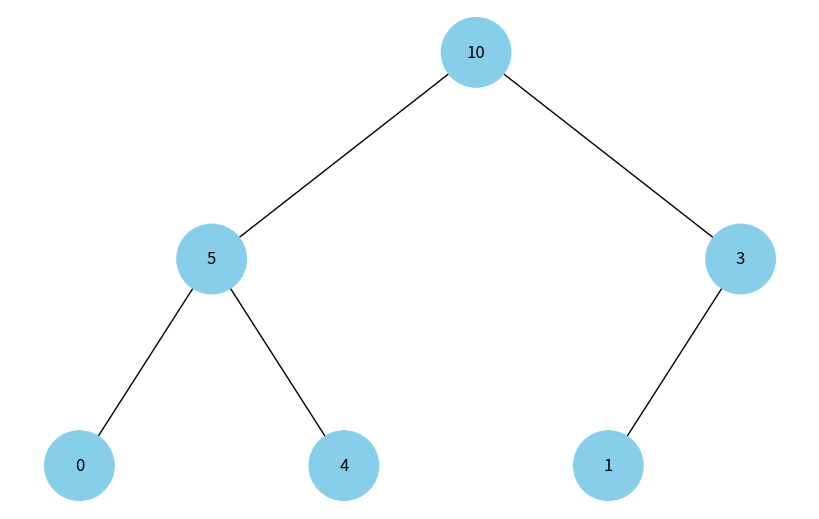

This figure's Python source:
import uuid
import networkx as nx
import matplotlib.pyplot as plt

class Node:
    def __init__(self, key, color="skyblue"):
        self.left = None
        self.right = None
        self.val = key
        self.color = color  
        self.id = str(uuid.uuid4())  
def add_edges(graph, node, pos, x=0, y=0, layer=1):
    if node is not None:
        graph.add_node(node.id, color=node.color, label=node.val)  
        if node.left:
            graph.add_edge(node.id, node.left.id)
            l = x - 1 / 2 ** layer
            pos[node.left.id] = (l, y - 1)
            l = add_edges(graph, node.left, pos, x=l, y=y - 1, layer=layer + 1)
        if node.right:
            graph.add_edge(node.id, node.right.id)
            r = x + 1 / 2 ** layer
            pos[node.right.id] = (r, y - 1)
            r = add_edges(graph, node.right, pos, x=r, y=y - 1, layer=layer + 1)
    return graph

def draw_tree(tree_root):
    tree = nx.DiGraph()
    pos = {tree_root.id: (0, 0)}
    tree = add_edges(tree, tree_root, pos)
    colors = [node[1]['color'] for node in tree.nodes(data=True)]
    labels = {node[0]: node[1]['label'] for node in tree.nodes(data=True)}  
    plt.figure(figsize=(8, 5))
    nx.draw(tree, pos=pos, labels=labels, arrows=False, node_size=2500, node_color=colors)
    plt.show()

def heapify(arr, n, i):
    largest = i  # Ініціалізуємо найбільший як корінь
    l = 2 * i + 1  # лівий = 2*i + 1
    r = 2 * i + 2  # правий = 2*i + 2

    if l < n and arr[i] < arr[l]:
        largest = l

    if r < n and arr[largest] < arr[r]:
        largest = r

    if largest != i:
        arr[i], arr[largest] = arr[largest], arr[i]  

        heapify(arr, n, largest)

def build_heap(arr):
    n = len(arr)
    for i in range(n // 2 - 1, -1, -1):
        heapify(arr, n, i)

def array_to_heap_tree(arr):
    if not arr:
        return None
    n = len(arr)
    build_heap(arr)
    nodes = [Node(arr[i]) for i in range(n)]
    for i in range(n // 2):
        if 2 * i + 1 < n:
            nodes[i].left = nodes[2 * i + 1]
        if 2 * i + 2 < n:
            nodes[i].right = nodes[2 * i + 2]
    return nodes[0]  
def main():
    arr = [0, 4, 1, 5, 10, 3]
    root = array_to_heap_tree(arr)
    draw_tree(root)

if __name__ == "__main__":
    main()
